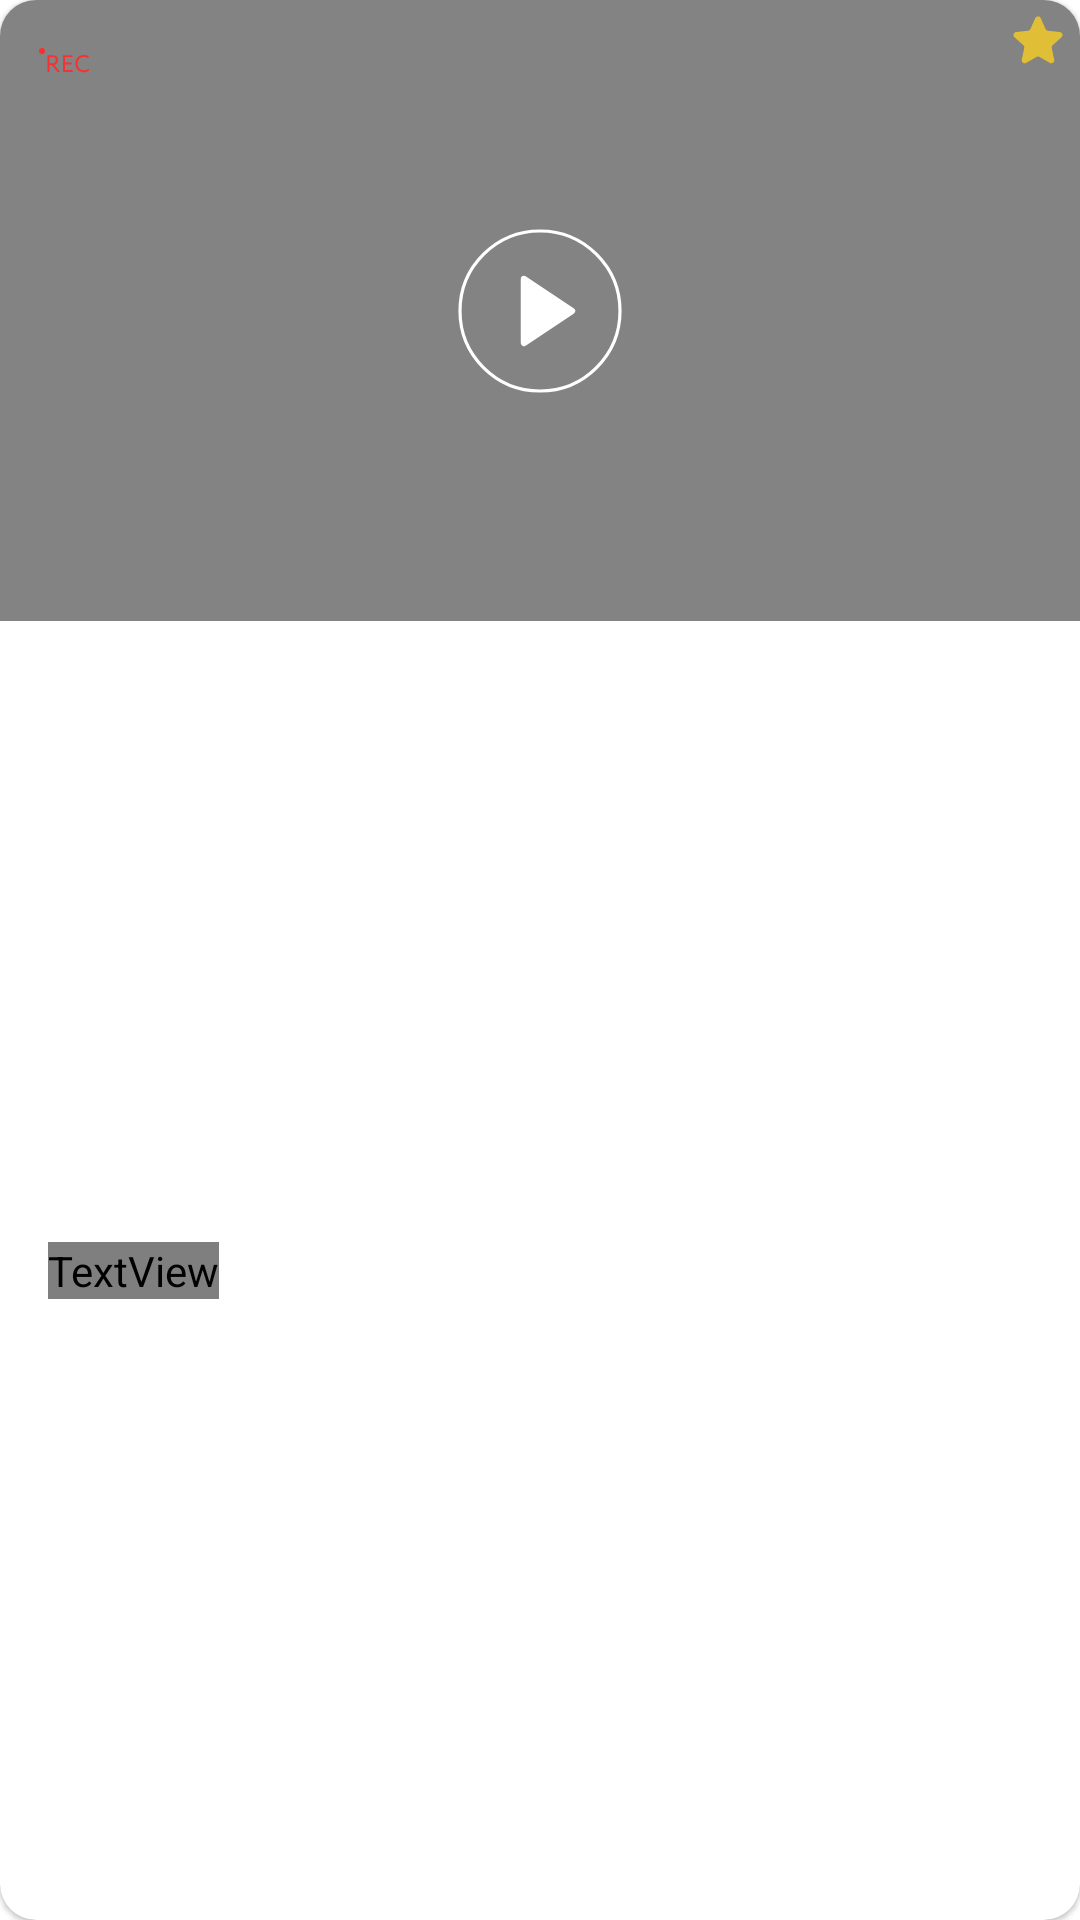

Reconstruct the res/layout file that produces this screen, plus the resources it refers to.
<!-- AndroidManifest.xml: application theme Theme.RubetekTest -->
<!-- res/layout/card_camera.xml -->
<?xml version="1.0" encoding="utf-8"?>
<com.google.android.material.card.MaterialCardView xmlns:android="http://schemas.android.com/apk/res/android"
    android:layout_width="match_parent"
    android:layout_height="279dp"
    android:layout_marginTop="11dp"
    android:layout_marginLeft="21dp"
    android:layout_marginRight="21dp"
    android:elevation="3dp"
    xmlns:app="http://schemas.android.com/apk/res-auto"
    app:cardCornerRadius="12dp"
    android:clickable="true"
    >

    <androidx.constraintlayout.widget.ConstraintLayout
        android:layout_width="match_parent"
        android:layout_height="match_parent">


        <ImageView
            android:layout_width="match_parent"
            android:layout_height="207dp"
            android:id="@+id/snapshot"
            android:scaleType="centerCrop"
            app:layout_constraintTop_toTopOf="parent"
            />

        <ImageView
            android:layout_width="match_parent"
            android:layout_height="207dp"
            android:id="@+id/blur"
            app:layout_constraintTop_toTopOf="parent"
            android:background="#7C000000"
            />

        <ImageView
            android:layout_width="64dp"
            android:layout_height="64dp"
            android:id="@+id/playButton"
            android:src="@drawable/play_button"
            app:layout_constraintTop_toTopOf="@id/snapshot"
            app:layout_constraintBottom_toBottomOf="@id/snapshot"
            app:layout_constraintLeft_toLeftOf="parent"
            app:layout_constraintRight_toRightOf="parent"/>


        <ImageView
            android:layout_width="wrap_content"
            android:layout_height="wrap_content"
            android:src="@drawable/rec"
            android:id="@+id/rec"
            app:layout_constraintLeft_toLeftOf="@id/snapshot"
            app:layout_constraintTop_toTopOf="@id/snapshot"
            android:layout_marginLeft="10dp"
            android:layout_marginTop="10dp"/>

        <ImageView
            android:layout_width="wrap_content"
            android:layout_height="wrap_content"
            android:id="@+id/favorites"
            android:src="@drawable/star"
            app:layout_constraintRight_toRightOf="@id/snapshot"
            app:layout_constraintTop_toTopOf="@id/snapshot"
            android:layout_marginRight="5dp"
            android:layout_marginTop="5dp"/>


        <TextView
            android:layout_width="wrap_content"
            android:layout_height="wrap_content"
            app:layout_constraintTop_toBottomOf="@id/snapshot"
            app:layout_constraintBottom_toBottomOf="parent"
            android:layout_marginLeft="16dp"
            android:id="@+id/name"
            app:layout_constraintLeft_toLeftOf="parent"
            android:text="Камера 1"
            android:textSize="18sp"
            android:fontFamily="@font/circe_reg"
            android:textColor="@color/textColor"/>


    </androidx.constraintlayout.widget.ConstraintLayout>

</com.google.android.material.card.MaterialCardView>
<!-- resources referenced by this layout -->
<resources>
  <color name="textColor">#555555</color>
  <!-- drawable play_button (drawable) -->
  <vector xmlns:android="http://schemas.android.com/apk/res/android"
      android:width="60dp"
      android:height="60dp"
      android:viewportWidth="60"
      android:viewportHeight="60">
    <path
        android:strokeWidth="1"
        android:pathData="M30,55C43.8071,55 55,43.8071 55,30C55,16.1929 43.8071,5 30,5C16.1929,5 5,16.1929 5,30C5,43.8071 16.1929,55 30,55Z"
        android:strokeLineJoin="round"
        android:fillColor="#00000000"
        android:strokeColor="#ffffff"
        android:strokeLineCap="round"/>
    <path
        android:pathData="M25,20L40,30L25,40V20Z"
        android:strokeLineJoin="round"
        android:strokeWidth="2"
        android:fillColor="#ffffff"
        android:strokeColor="#ffffff"
        android:strokeLineCap="round"/>
  </vector>
  <!-- drawable rec: png bitmap (drawable, 360 bytes) -->
  <!-- drawable star (drawable) -->
  <vector xmlns:android="http://schemas.android.com/apk/res/android"
      android:width="18dp"
      android:height="17dp"
      android:viewportWidth="18"
      android:viewportHeight="17">
    <path
        android:pathData="M8.0866,1.0491C8.439,0.2586 9.561,0.2586 9.9134,1.0491L11.5278,4.6708C11.6731,4.9969 11.9812,5.2207 12.3362,5.2582L16.2795,5.6744C17.1402,5.7652 17.487,6.8323 16.844,7.4117L13.8984,10.0663C13.6333,10.3052 13.5156,10.6674 13.5896,11.0166L14.4124,14.8956C14.5919,15.7422 13.6842,16.4017 12.9345,15.9693L9.4996,13.9882C9.1904,13.8098 8.8096,13.8098 8.5004,13.9882L5.0655,15.9693C4.3158,16.4017 3.4081,15.7422 3.5876,14.8956L4.4104,11.0166C4.4844,10.6674 4.3667,10.3052 4.1016,10.0663L1.156,7.4117C0.513,6.8323 0.8598,5.7652 1.7205,5.6744L5.6638,5.2582C6.0188,5.2207 6.3269,4.9969 6.4722,4.6708L8.0866,1.0491Z"
        android:fillColor="#E0BE35"/>
  </vector>
  <style name="Theme.RubetekTest" parent="Theme.MaterialComponents.Light.NoActionBar">
          
          <item name="colorPrimary">@color/colorPrimary</item>
          <item name="colorPrimaryDark">@color/colorPrimaryDark</item>
          <item name="colorAccent">@color/colorAccent</item>
          <item name="fontFamily">@font/circe_reg</item>
      </style>
  <color name="colorPrimary">#333333</color>
  <color name="colorPrimaryDark">#333333</color>
  <color name="colorAccent">#03A9F4</color>
</resources>
